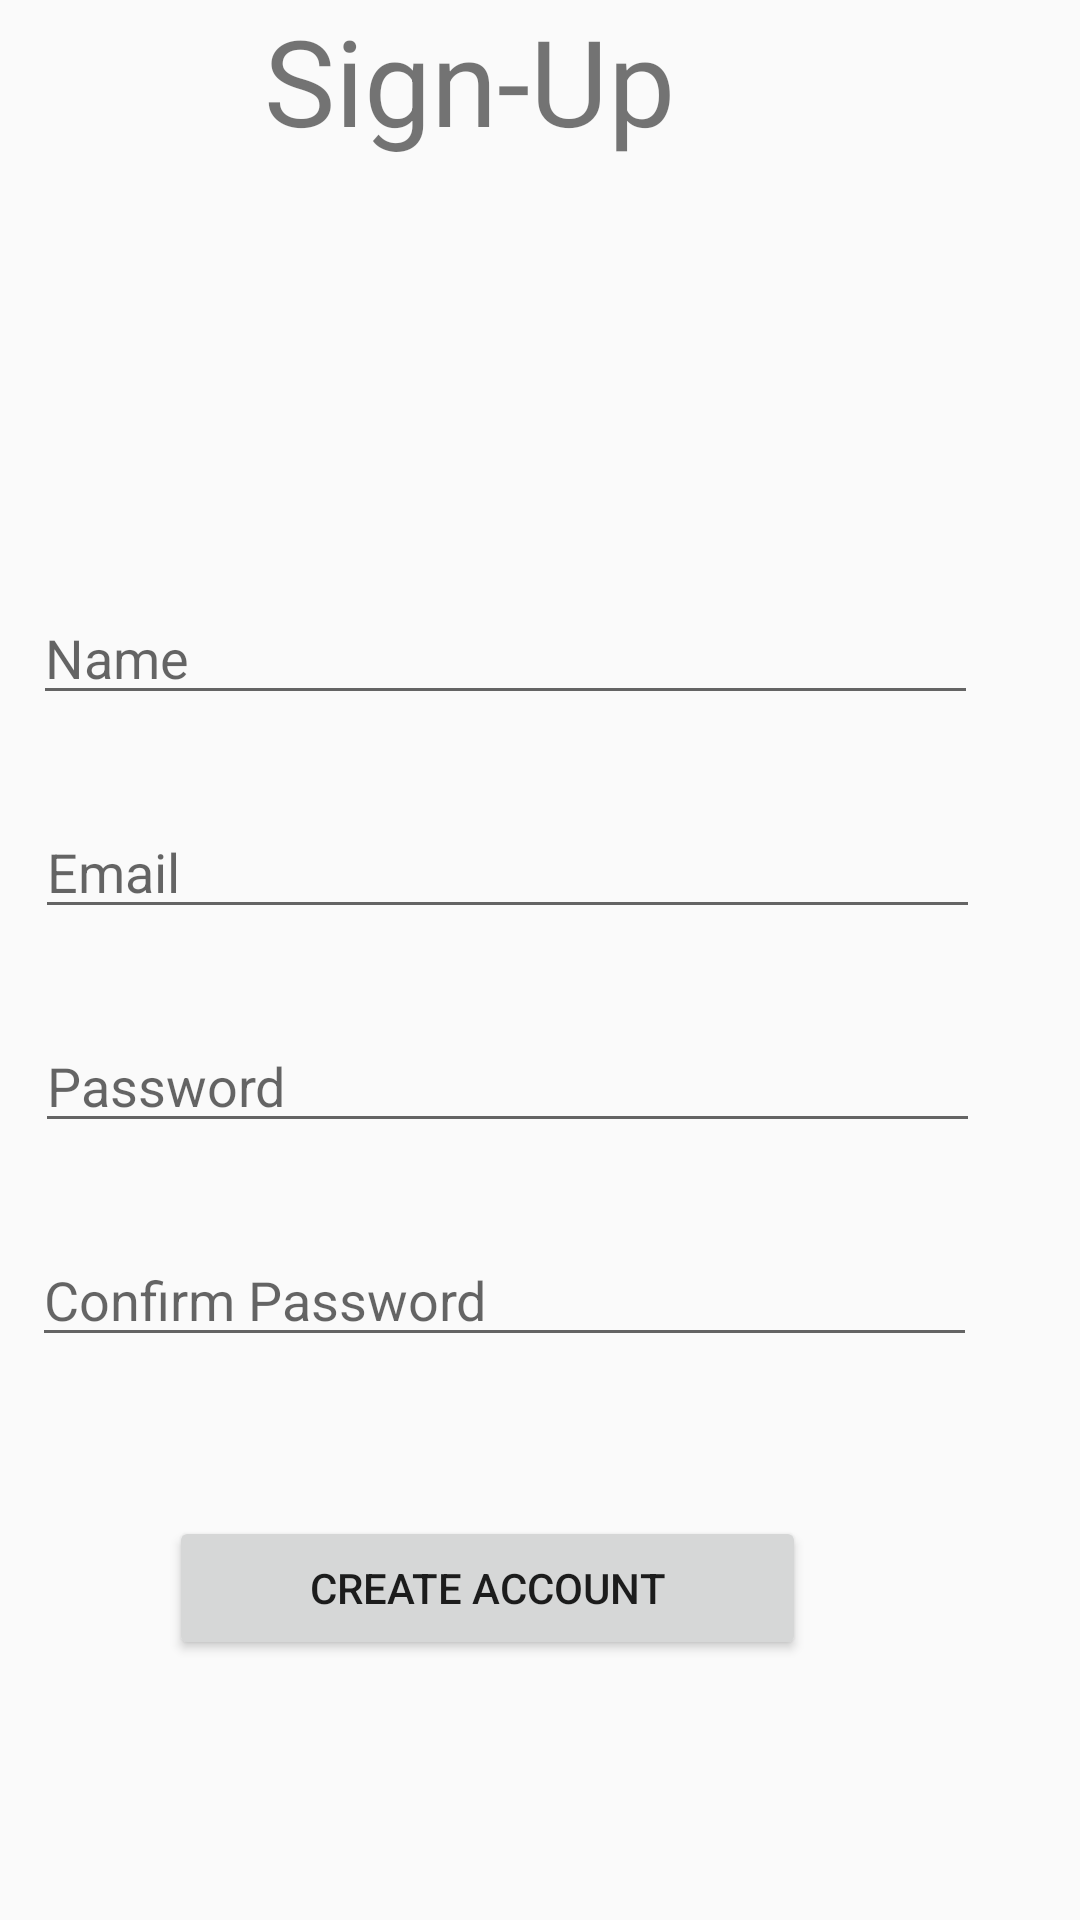

This screen was rendered from an Android layout file. Write that file and the resources it references.
<!-- AndroidManifest.xml: application theme Theme.DrinkItNowPare -->
<!-- res/layout/signup.xml -->
<?xml version="1.0" encoding="utf-8"?>
<RelativeLayout xmlns:android="http://schemas.android.com/apk/res/android"
    android:layout_width="match_parent"
    android:layout_height="match_parent">


    <EditText
        android:id="@+id/pt_email"
        android:layout_width="wrap_content"
        android:layout_height="wrap_content"
        android:layout_below="@+id/pt_username"
        android:layout_alignEnd="@+id/pt_username"
        android:layout_marginTop="30dp"
        android:layout_marginEnd="-1dp"
        android:ems="15"
        android:hint="Email"
        android:inputType="text" />

    <EditText
        android:id="@+id/pt_pass"
        android:layout_width="wrap_content"
        android:layout_height="wrap_content"
        android:layout_below="@+id/pt_email"
        android:layout_alignEnd="@+id/pt_email"
        android:layout_marginTop="30dp"
        android:layout_marginEnd="0dp"
        android:ems="15"
        android:hint="Password"
        android:inputType="text" />

    <EditText
        android:id="@+id/pt_conpass"
        android:layout_width="wrap_content"
        android:layout_height="wrap_content"
        android:layout_below="@+id/pt_pass"
        android:layout_alignEnd="@+id/pt_pass"
        android:layout_marginTop="30dp"
        android:layout_marginEnd="1dp"
        android:ems="15"
        android:hint="Confirm Password"
        android:inputType="text" />

    <TextView
        android:id="@+id/signup_title"
        android:layout_width="wrap_content"
        android:layout_height="wrap_content"
        android:layout_alignParentEnd="true"
        android:layout_alignParentBottom="true"
        android:layout_marginEnd="135dp"
        android:layout_marginBottom="588dp"
        android:layout_weight="1"
        android:text="Sign-Up"
        android:textSize="40sp" />

    <EditText
        android:id="@+id/pt_username"
        android:layout_width="wrap_content"
        android:layout_height="wrap_content"
        android:layout_alignParentTop="true"
        android:layout_alignParentEnd="true"
        android:layout_marginTop="197dp"
        android:layout_marginEnd="34dp"
        android:ems="15"
        android:hint="Name"
        android:inputType="text" />

    <Button
        android:id="@+id/btn_create"
        android:layout_width="wrap_content"
        android:layout_height="wrap_content"
        android:layout_below="@+id/pt_conpass"
        android:layout_alignEnd="@+id/pt_conpass"
        android:layout_marginTop="53dp"
        android:layout_marginEnd="57dp"
        android:ems="13"
        android:text="create account" />

</RelativeLayout>
<!-- resources referenced by this layout -->
<resources>
  <style name="Theme.DrinkItNowPare" parent="android:Theme.Material.Light.NoActionBar" />
</resources>
